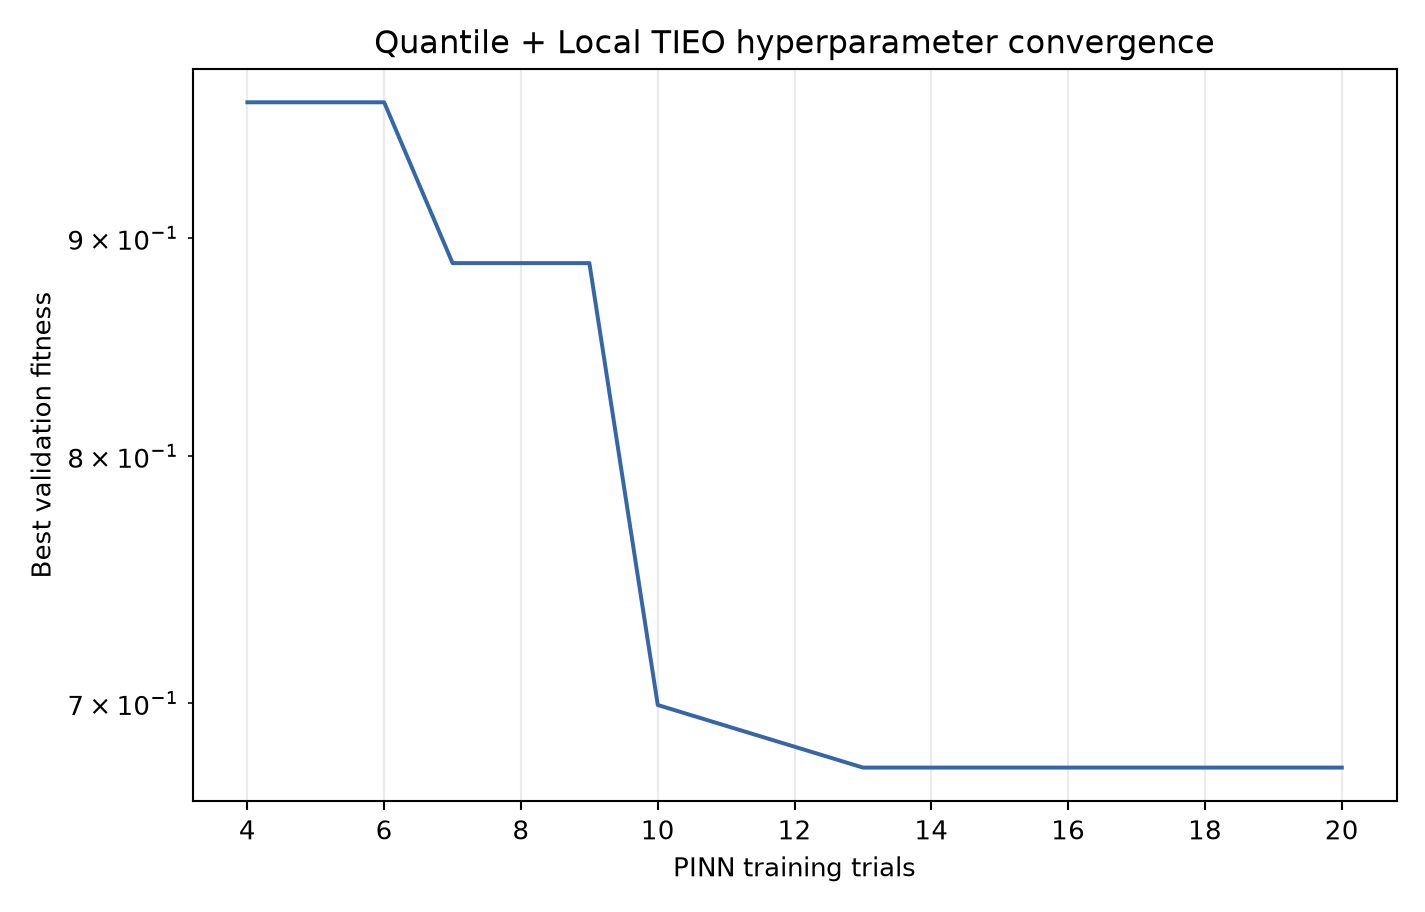

Values plotted in this chart, from the file beside it:
evaluation, best_fitness
4, 0.9684
5, 0.9684
6, 0.9684
7, 0.8878
8, 0.8878
9, 0.8878
10, 0.6993
13, 0.676
14, 0.676
17, 0.676
18, 0.676
19, 0.676
20, 0.676
